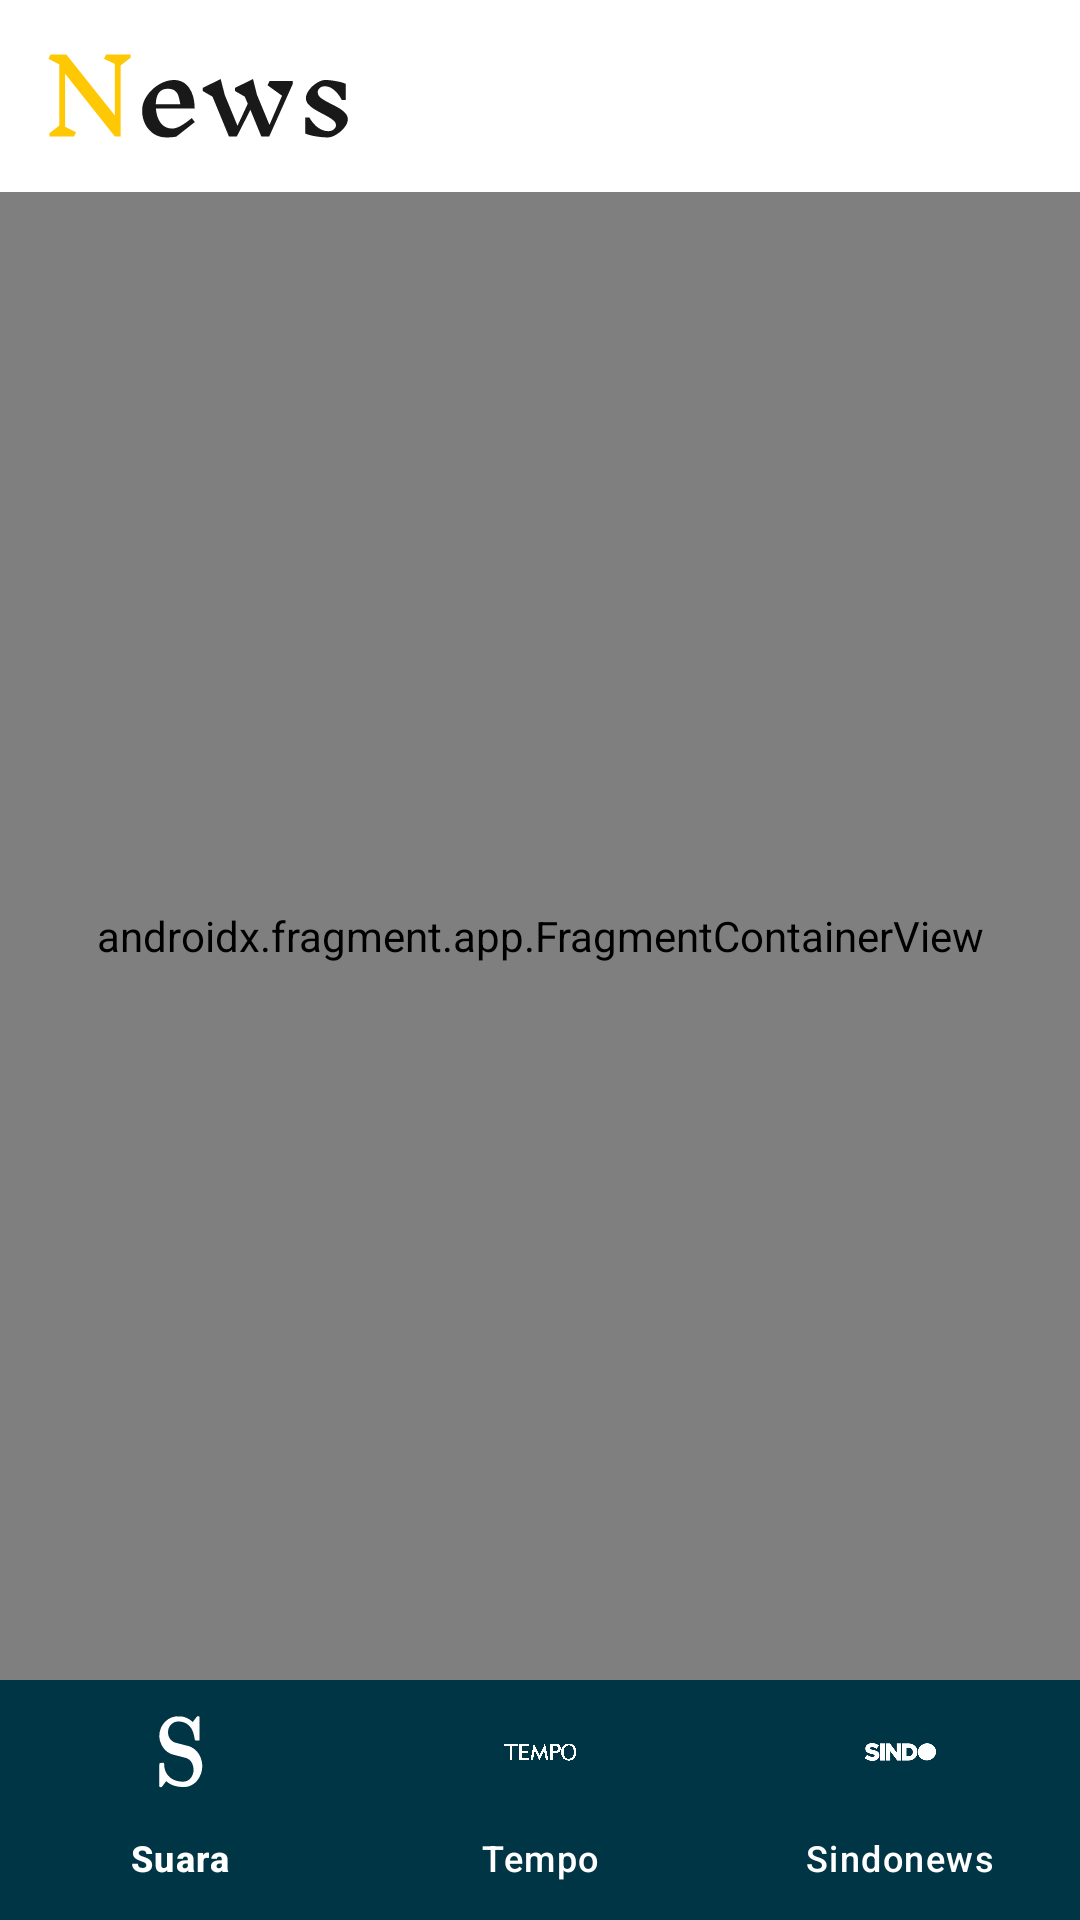

Layout XML and referenced resources for this Android screen:
<!-- AndroidManifest.xml: application theme Theme.ExamNews -->
<!-- res/layout/activity_main.xml -->
<?xml version="1.0" encoding="utf-8"?>
<androidx.constraintlayout.widget.ConstraintLayout xmlns:android="http://schemas.android.com/apk/res/android"
    xmlns:app="http://schemas.android.com/apk/res-auto"
    xmlns:tools="http://schemas.android.com/tools"
    android:layout_width="match_parent"
    android:layout_height="match_parent"
    tools:context=".MainActivity">

    <com.google.android.material.bottomnavigation.BottomNavigationView
        android:id="@+id/bottom_nav_view"
        android:layout_width="match_parent"
        android:layout_height="80dp"
        android:background="@color/on_primary"
        app:itemIconTint="@color/white"
        app:itemTextColor="@color/white"
        app:layout_constraintBottom_toBottomOf="parent"
        app:menu="@menu/nav_bottom_menu" />

    <com.google.android.material.appbar.AppBarLayout
        android:id="@+id/app_bar"
        android:layout_width="match_parent"
        android:layout_height="wrap_content"
        android:elevation="0dp"
        app:layout_constraintTop_toTopOf="parent">


        <com.google.android.material.appbar.MaterialToolbar
            android:id="@+id/toolbar"
            app:logo="@drawable/news"
            android:layout_width="match_parent"
            android:layout_height="?attr/actionBarSize"
            android:background="@color/white"
            app:layout_scrollFlags="scroll|enterAlways"
            app:popupTheme="@android:style/ThemeOverlay.Material.Light"
            app:titleTextColor="@android:color/transparent" />

    </com.google.android.material.appbar.AppBarLayout>

    <androidx.fragment.app.FragmentContainerView
        android:id="@+id/nav_host_fragment"
        android:background="@color/on_primary"
        android:name="androidx.navigation.fragment.NavHostFragment"
        android:layout_width="match_parent"
        android:layout_height="0dp"
        app:defaultNavHost="true"
        app:layout_constraintBottom_toTopOf="@id/bottom_nav_view"
        app:layout_constraintTop_toBottomOf="@id/app_bar"
        app:navGraph="@navigation/nav_graph" />

</androidx.constraintlayout.widget.ConstraintLayout>
<!-- resources referenced by this layout -->
<resources>
  <color name="on_primary">#003545</color>
  <color name="white">#FFFFFFFF</color>
  <!-- drawable news: vector/xml drawable (drawable, 2486 chars, omitted) -->
  <style name="Theme.ExamNews" parent="Base.Theme.ExamNews" />
  <style name="Base.Theme.ExamNews" parent="Theme.Material3.DayNight.NoActionBar">
          
          
      </style>
</resources>
